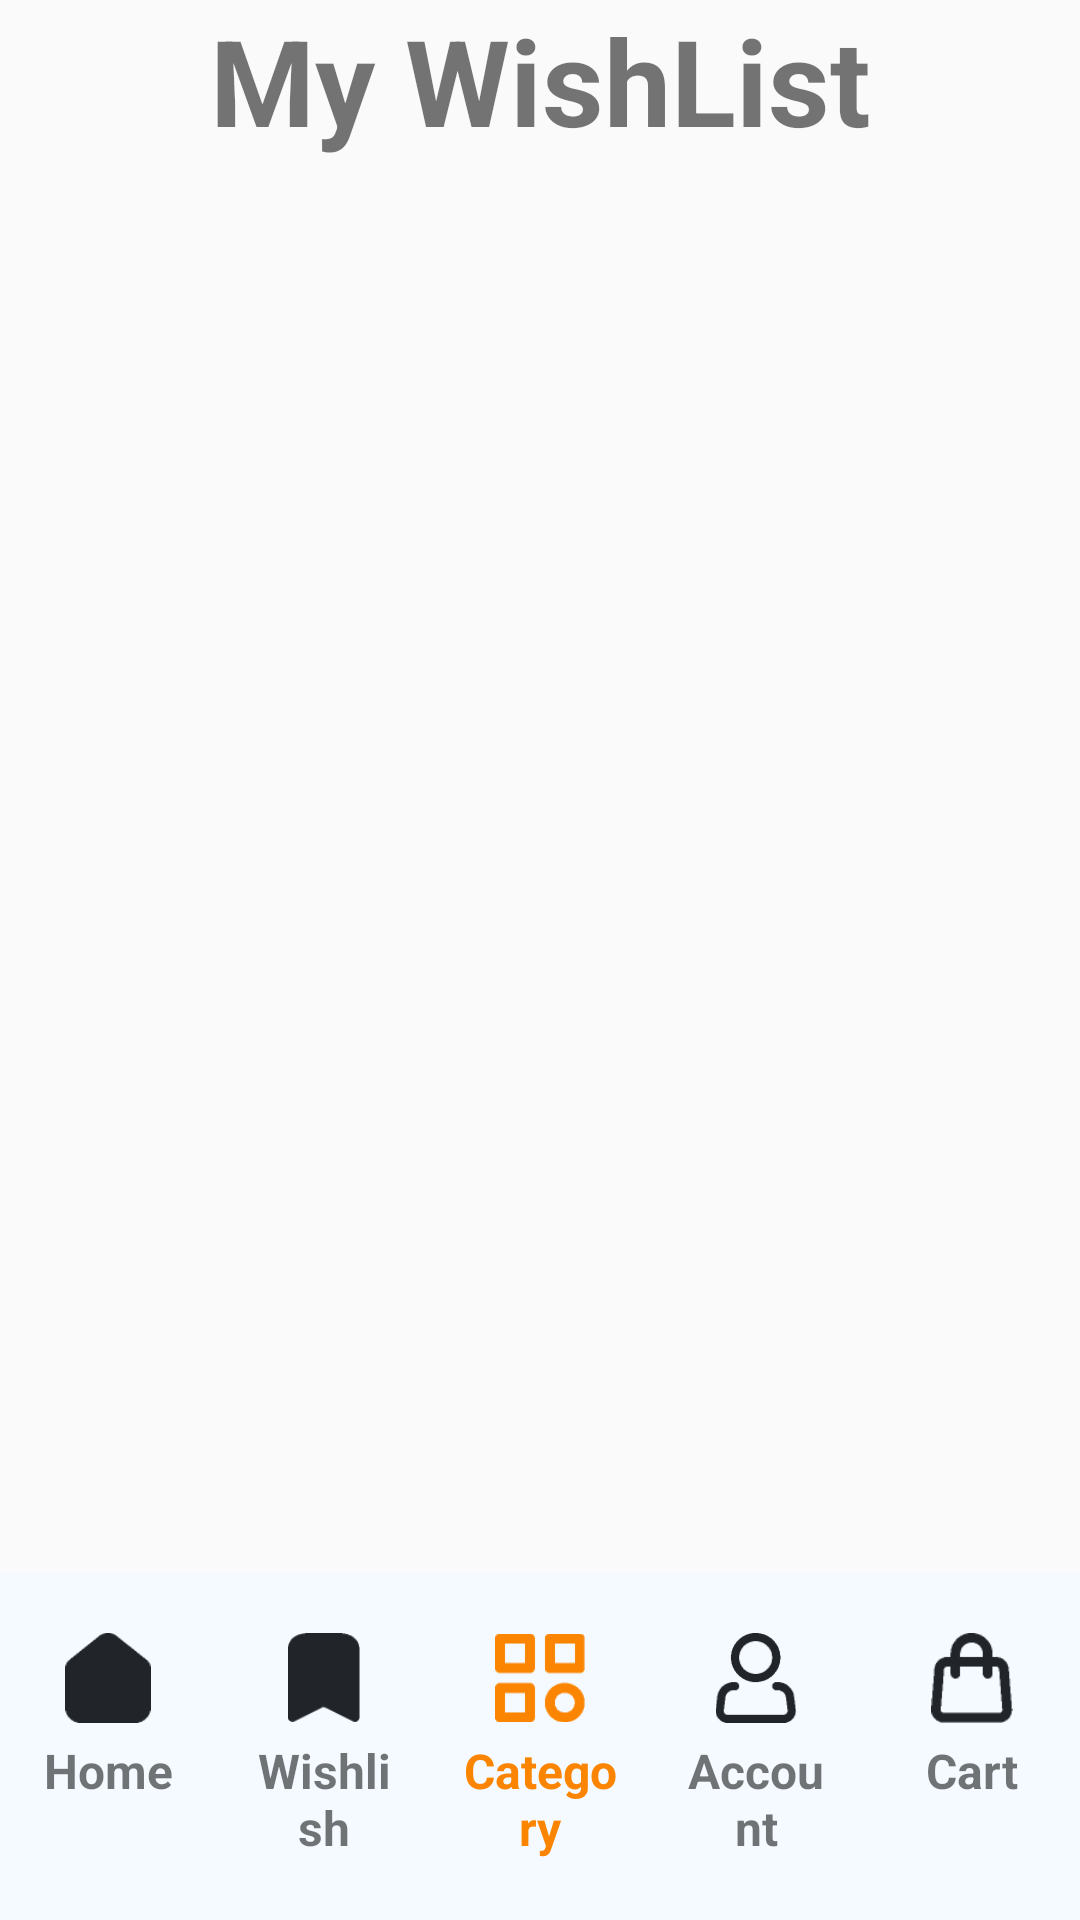

Layout XML and referenced resources for this Android screen:
<!-- AndroidManifest.xml: application theme Theme.Android_Buoi8_BTVN -->
<!-- res/layout/activity_main.xml -->
<?xml version="1.0" encoding="utf-8"?>
<androidx.constraintlayout.widget.ConstraintLayout xmlns:android="http://schemas.android.com/apk/res/android"
    xmlns:app="http://schemas.android.com/apk/res-auto"
    xmlns:tools="http://schemas.android.com/tools"
    android:layout_width="match_parent"
    android:layout_height="match_parent"
    tools:context=".MainActivity">

    <TextView
        android:id="@+id/tvNotification"
        android:layout_width="match_parent"
        android:layout_height="wrap_content"
        android:gravity="center"
        android:text="My WishList"
        android:textSize="40dp"
        android:textStyle="bold"
        app:layout_constraintBottom_toTopOf="@id/rvProduct"
        app:layout_constraintTop_toTopOf="parent" />

    <androidx.recyclerview.widget.RecyclerView
        android:id="@+id/rvProduct"
        android:layout_width="match_parent"
        android:layout_height="0dp"
        app:layout_constraintBottom_toTopOf="@id/llBottom"
        app:layout_constraintTop_toBottomOf="@id/tvNotification"
        tools:layout_editor_absoluteX="-67dp" />

    <LinearLayout
        android:id="@+id/llBottom"
        android:layout_width="match_parent"
        android:layout_height="0dp"
        android:background="#F4FAFF"
        android:paddingTop="10dp"
        android:paddingBottom="10dp"
        android:weightSum="5"
        app:layout_constraintBottom_toBottomOf="parent"
        app:layout_constraintEnd_toEndOf="parent"
        app:layout_constraintStart_toStartOf="parent">

        <LinearLayout
            android:layout_width="0dp"
            android:layout_height="match_parent"
            android:layout_margin="10dp"
            android:layout_weight="1"
            android:orientation="vertical">

            <ImageView
                android:layout_width="30dp"
                android:layout_height="30dp"
                android:layout_gravity="center"
                android:layout_marginBottom="5dp"
                android:src="@drawable/img_1" />

            <TextView
                android:layout_width="match_parent"
                android:layout_height="wrap_content"
                android:text="Home"
                android:textAlignment="center"
                android:textSize="16dp"
                android:textStyle="bold" />
        </LinearLayout>

        <LinearLayout
            android:layout_width="0dp"
            android:layout_height="match_parent"
            android:layout_margin="10dp"
            android:layout_weight="1"
            android:orientation="vertical">

            <ImageView
                android:layout_width="30dp"
                android:layout_height="30dp"
                android:layout_gravity="center"
                android:layout_marginBottom="5dp"
                android:src="@drawable/img_2" />

            <TextView
                android:layout_width="match_parent"
                android:layout_height="wrap_content"
                android:text="Wishlish"
                android:textAlignment="center"
                android:textSize="16dp"
                android:textStyle="bold" />
        </LinearLayout>

        <LinearLayout
            android:layout_width="0dp"
            android:layout_height="match_parent"
            android:layout_margin="10dp"
            android:layout_weight="1"
            android:orientation="vertical">

            <ImageView
                android:layout_width="30dp"
                android:layout_height="30dp"
                android:layout_gravity="center"
                android:layout_marginBottom="5dp"
                android:src="@drawable/img_3" />

            <TextView
                android:layout_width="match_parent"
                android:layout_height="wrap_content"
                android:text="Category"
                android:textAlignment="center"
                android:textColor="#FB8500"
                android:textSize="16dp"
                android:textStyle="bold" />
        </LinearLayout>

        <LinearLayout
            android:layout_width="0dp"
            android:layout_height="match_parent"
            android:layout_margin="10dp"
            android:layout_weight="1"
            android:orientation="vertical">

            <ImageView
                android:layout_width="30dp"
                android:layout_height="30dp"
                android:layout_gravity="center"
                android:layout_marginBottom="5dp"
                android:src="@drawable/img_4" />

            <TextView
                android:layout_width="match_parent"
                android:layout_height="wrap_content"
                android:text="Account"
                android:textAlignment="center"
                android:textSize="16dp"
                android:textStyle="bold" />
        </LinearLayout>

        <LinearLayout
            android:layout_width="0dp"
            android:layout_height="match_parent"
            android:layout_margin="10dp"
            android:layout_weight="1"
            android:orientation="vertical">

            <ImageView
                android:layout_width="30dp"
                android:layout_height="30dp"
                android:layout_gravity="center"
                android:layout_marginBottom="5dp"
                android:src="@drawable/img_5" />

            <TextView
                android:layout_width="match_parent"
                android:layout_height="wrap_content"
                android:text="Cart"
                android:textAlignment="center"
                android:textSize="16dp"
                android:textStyle="bold" />
        </LinearLayout>

    </LinearLayout>


</androidx.constraintlayout.widget.ConstraintLayout>
<!-- resources referenced by this layout -->
<resources>
  <!-- drawable img_1: png bitmap (drawable, 501 bytes) -->
  <!-- drawable img_2: png bitmap (drawable, 445 bytes) -->
  <!-- drawable img_3: png bitmap (drawable, 903 bytes) -->
  <!-- drawable img_4: png bitmap (drawable, 991 bytes) -->
  <!-- drawable img_5: png bitmap (drawable, 792 bytes) -->
  <style name="Theme.Android_Buoi8_BTVN" parent="Base.Theme.Android_Buoi8_BTVN" />
  <style name="Base.Theme.Android_Buoi8_BTVN" parent="Theme.AppCompat.Light.NoActionBar">
          
          
      </style>
</resources>
